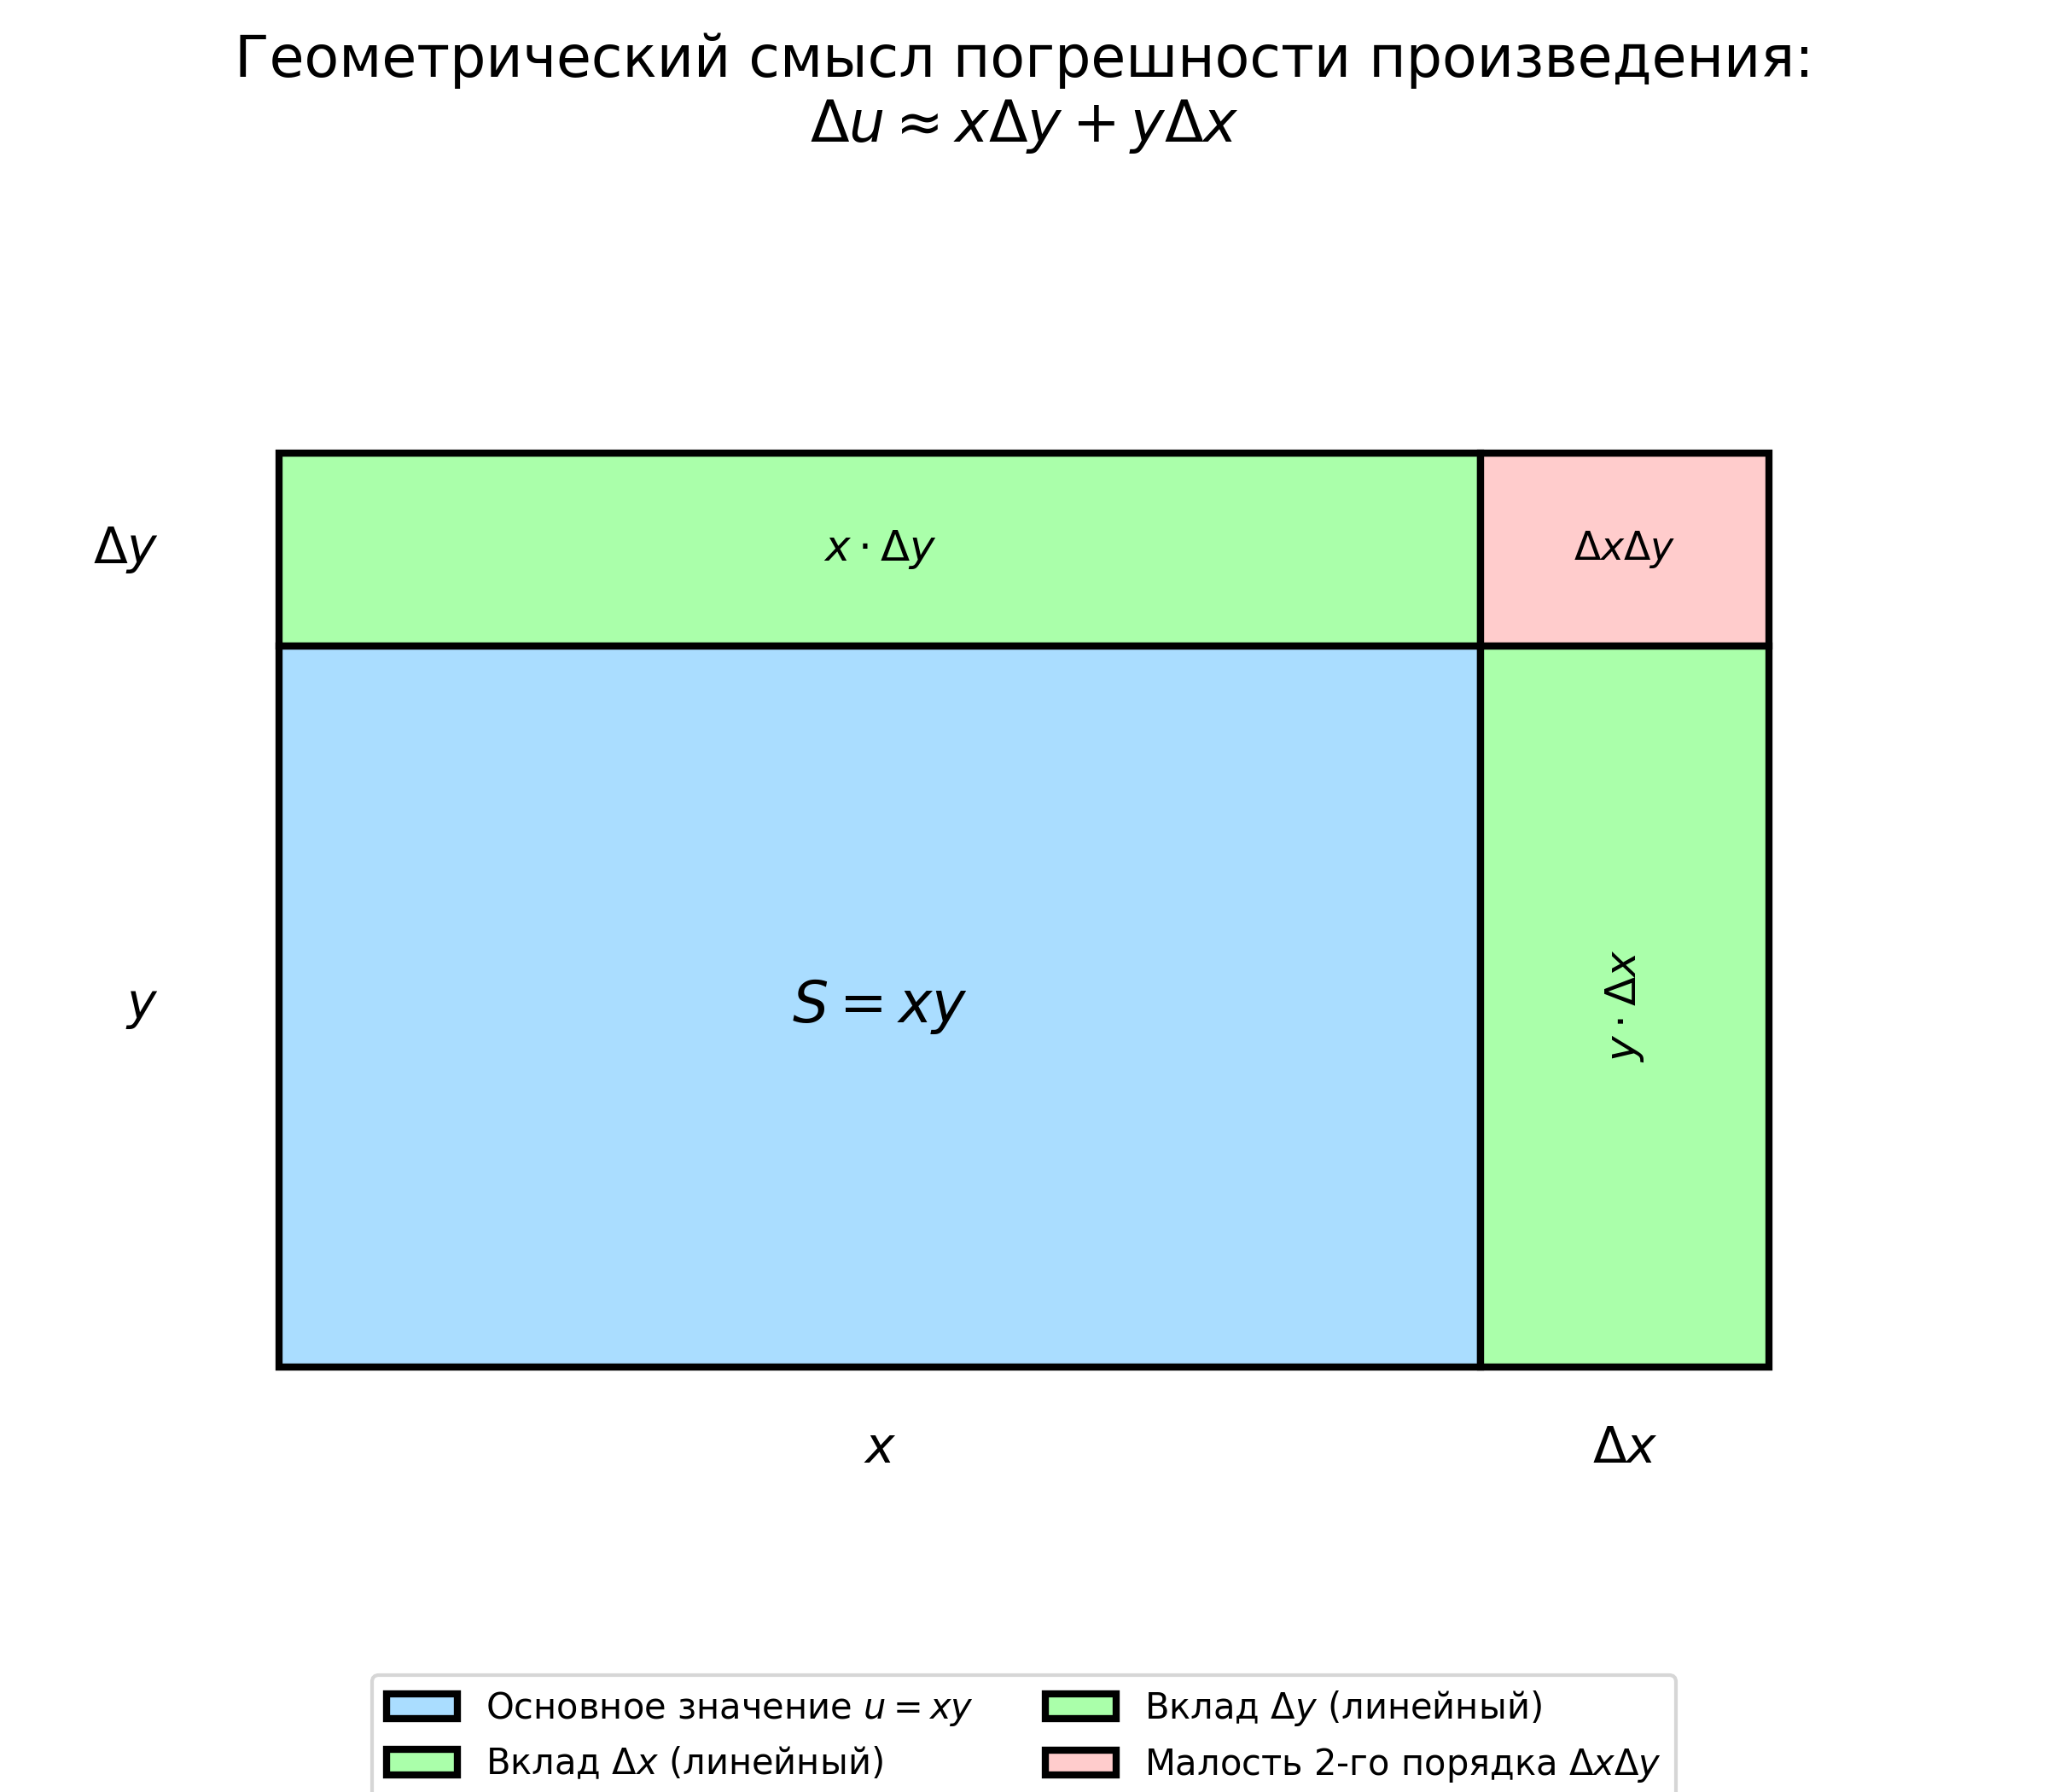

This figure's Python source:
import matplotlib.pyplot as plt
import matplotlib.patches as patches

# Настройки графика
fig, ax = plt.subplots(figsize=(8, 7))  # Чуть увеличил высоту для заголовка

# Параметры прямоугольника
x = 5
y = 3
dx = 1.2  # Немного увеличил dx для наглядности
dy = 0.8

# 1. Основной прямоугольник (S = xy)
rect_main = patches.Rectangle((0, 0), x, y, linewidth=2, edgecolor='black', facecolor='#aaddff', label=r'Основное значение $u = xy$')
ax.add_patch(rect_main)

# 2. Приращение по X (y * dx)
rect_dx = patches.Rectangle((x, 0), dx, y, linewidth=2, edgecolor='black', facecolor='#aaffaa', label=r'Вклад $\Delta x$ (линейный)')
ax.add_patch(rect_dx)

# 3. Приращение по Y (x * dy)
rect_dy = patches.Rectangle((0, y), x, dy, linewidth=2, edgecolor='black', facecolor='#aaffaa', label=r'Вклад $\Delta y$ (линейный)')
ax.add_patch(rect_dy)

# 4. Приращение второго порядка (dx * dy)
# Сделал цвет светлее (#ffcccc) для лучшего контраста с черным текстом
rect_dxdy = patches.Rectangle((x, y), dx, dy, linewidth=2, edgecolor='black', facecolor='#ffcccc', label=r'Малость 2-го порядка $\Delta x \Delta y$')
ax.add_patch(rect_dxdy)

# Подписи осей и размеров
plt.text(x/2, -0.4, r'$x$', ha='center', fontsize=14)
plt.text(-0.5, y/2, r'$y$', va='center', ha='right', fontsize=14) # Сдвинул левее

plt.text(x + dx/2, -0.4, r'$\Delta x$', ha='center', fontsize=14)
plt.text(-0.5, y + dy/2, r'$\Delta y$', va='center', ha='right', fontsize=14) # Сдвинул левее

# Подписи площадей внутри
plt.text(x/2, y/2, r'$S = xy$', ha='center', va='center', fontsize=16, fontweight='bold')
plt.text(x + dx/2, y/2, r'$y \cdot \Delta x$', ha='center', va='center', fontsize=12, rotation=90)
plt.text(x/2, y + dy/2, r'$x \cdot \Delta y$', ha='center', va='center', fontsize=12)

# Текст в красном квадрате (delta x delta y)
plt.text(x + dx/2, y + dy/2, r'$\Delta x \Delta y$', ha='center', va='center', fontsize=11, fontweight='bold')

# Настройки осей
ax.set_xlim(-1, x + dx + 1)
ax.set_ylim(-1, y + dy + 1)
ax.set_aspect('equal')
ax.axis('off')  # Скрываем координатные оси

# Легенда
plt.legend(loc='lower center', bbox_to_anchor=(0.5, -0.15), ncol=2)
# Переместил легенду вниз, чтобы не мешала заголовку

# Заголовок в две строки
plt.title(r'Геометрический смысл погрешности произведения:' + '\n' + r'$\Delta u \approx x\Delta y + y\Delta x$', fontsize=16, pad=20)

plt.tight_layout()
plt.savefig('task6_illustration.png', dpi=300)
plt.show()
